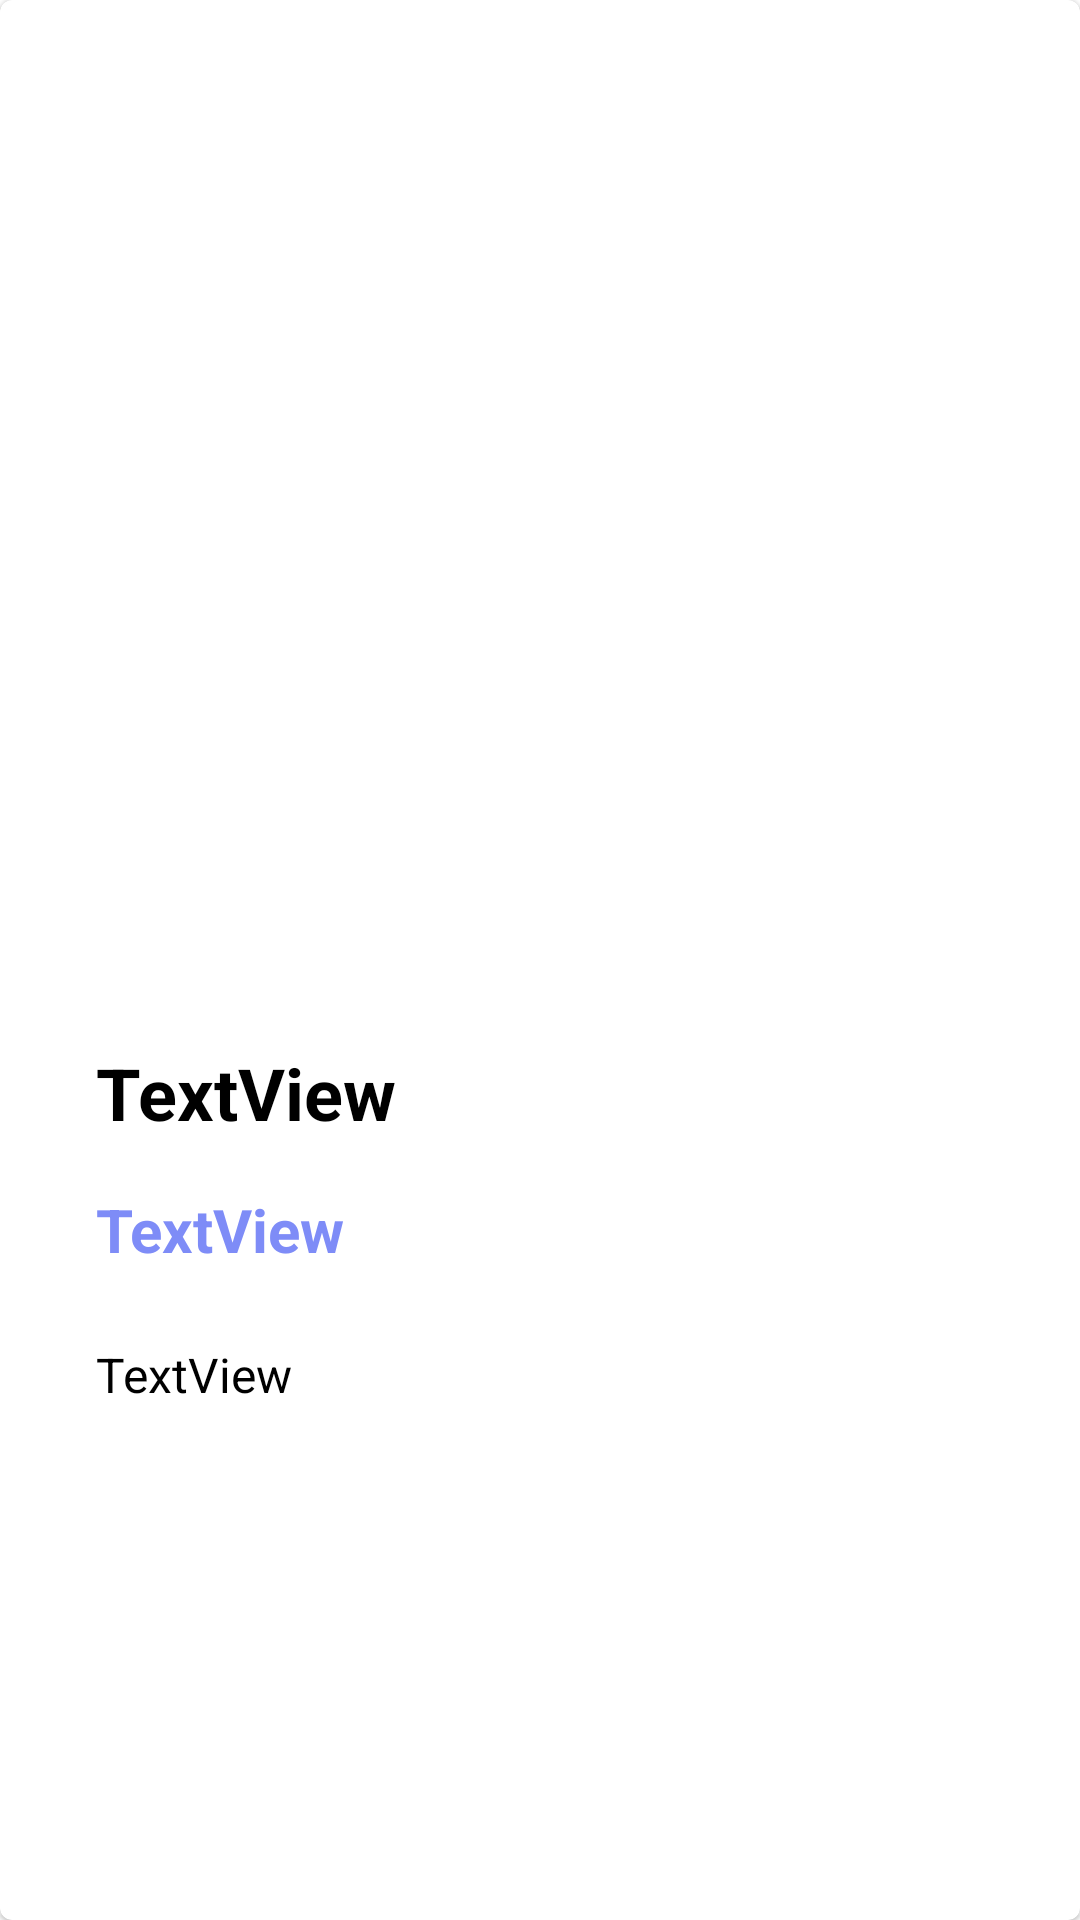

Write the Android layout XML for this screen, with the resource values it uses.
<!-- AndroidManifest.xml: application theme Theme.ThriveMatch -->
<!-- res/layout/card_swipe_layout.xml -->
<?xml version="1.0" encoding="utf-8"?>
<com.google.android.material.card.MaterialCardView xmlns:android="http://schemas.android.com/apk/res/android"
    xmlns:app="http://schemas.android.com/apk/res-auto"
    xmlns:tools="http://schemas.android.com/tools"
    android:layout_width="match_parent"
    android:id="@+id/cv_card_swipe"
    android:layout_height="match_parent">

    <androidx.constraintlayout.widget.ConstraintLayout
        android:layout_width="match_parent"
        android:layout_height="match_parent">

        <ImageView
            android:id="@+id/iv_card_picture"
            android:layout_width="match_parent"
            android:layout_height="300sp"
            android:layout_marginTop="16dp"
            app:layout_constraintEnd_toEndOf="parent"
            app:layout_constraintStart_toStartOf="parent"
            app:layout_constraintTop_toTopOf="parent"
            tools:srcCompat="@tools:sample/avatars" />

        <TextView
            android:id="@+id/tv_card_name"
            android:layout_width="wrap_content"
            android:layout_height="wrap_content"
            android:layout_marginStart="32dp"
            android:layout_marginTop="32dp"
            android:layout_marginEnd="32dp"
            android:text="TextView"
            android:textColor="@color/black"
            android:textSize="24sp"
            android:textStyle="bold"
            app:layout_constraintEnd_toEndOf="parent"
            app:layout_constraintHorizontal_bias="0.0"
            app:layout_constraintStart_toStartOf="parent"
            app:layout_constraintTop_toBottomOf="@+id/iv_card_picture" />

        <TextView
            android:id="@+id/tv_card_industry"
            android:layout_width="wrap_content"
            android:layout_height="wrap_content"
            android:layout_marginStart="32dp"
            android:layout_marginTop="16dp"
            android:layout_marginEnd="32dp"
            android:text="TextView"
            android:textColor="@color/colorSecondary"
            android:textSize="20sp"
            android:textStyle="bold"
            app:layout_constraintEnd_toEndOf="parent"
            app:layout_constraintHorizontal_bias="0.0"
            app:layout_constraintStart_toStartOf="parent"
            app:layout_constraintTop_toBottomOf="@+id/tv_card_name" />

        <TextView
            android:id="@+id/tv_card_description"
            android:layout_width="match_parent"
            android:layout_height="wrap_content"
            android:layout_marginStart="32dp"
            android:layout_marginTop="24dp"
            android:layout_marginEnd="32dp"
            android:layout_marginBottom="24dp"
            android:text="TextView"
            android:textColor="@color/black"
            android:textSize="16sp"
            app:layout_constraintBottom_toBottomOf="parent"
            app:layout_constraintEnd_toEndOf="parent"
            app:layout_constraintHorizontal_bias="0.0"
            app:layout_constraintStart_toStartOf="parent"
            app:layout_constraintTop_toBottomOf="@+id/tv_card_industry"
            app:layout_constraintVertical_bias="0.0" />
    </androidx.constraintlayout.widget.ConstraintLayout>
</com.google.android.material.card.MaterialCardView>
<!-- resources referenced by this layout -->
<resources>
  <color name="colorSecondary">#7E8CF7</color>
  <style name="Theme.ThriveMatch" parent="Theme.MaterialComponents.DayNight.NoActionBar">
          
          <item name="colorPrimary">@color/colorPrimary</item>
          <item name="colorPrimaryVariant">@color/colorPrimaryDark</item>
          <item name="colorOnPrimary">@color/white</item>
          
          <item name="colorSecondary">@color/colorSecondary</item>
          <item name="colorSecondaryVariant">@color/colorSecondaryDark</item>
          <item name="colorOnSecondary">@color/white</item>
          
          <item name="colorTertiary">@color/colorTertiary</item>
  
          
          <item name="android:statusBarColor">?attr/colorPrimaryVariant</item>
          
      </style>
  <color name="colorPrimary">#72CBF6</color>
  <color name="colorPrimaryDark">#27A3DE</color>
  <color name="colorSecondaryDark">#394DE3</color>
  <color name="colorTertiary">#6CF8A9</color>
  <!-- not gathered from this repository: default colours our renderer supplied (Android Studio template values) -->
  <color name="black">#FF000000</color>
  <color name="white">#FFFFFFFF</color>
</resources>
